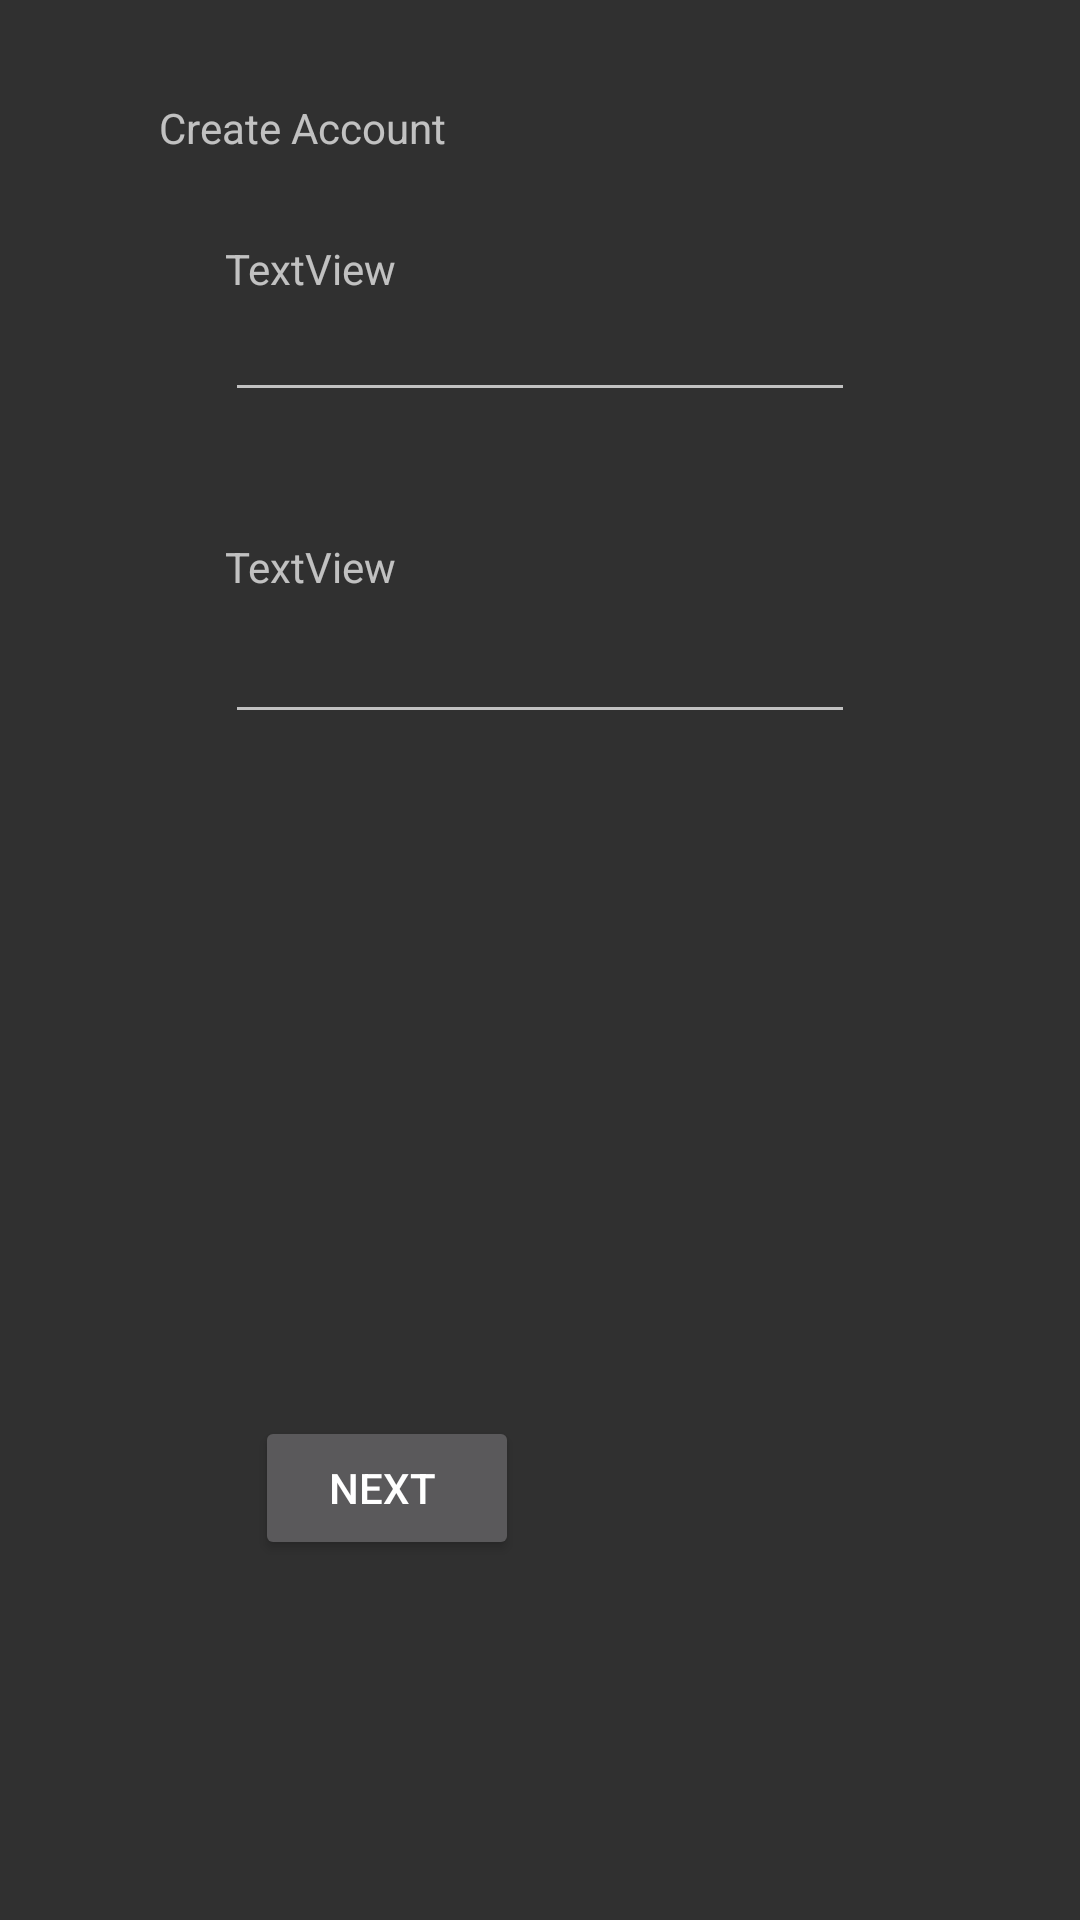

Produce the Android XML layout that renders to this screen, including the resource entries it uses.
<!-- AndroidManifest.xml: application theme Theme.Design.NoActionBar -->
<!-- res/layout/activity_create_new_user__email__and__password.xml -->
<?xml version="1.0" encoding="utf-8"?>
<android.support.constraint.ConstraintLayout xmlns:android="http://schemas.android.com/apk/res/android"
    xmlns:app="http://schemas.android.com/apk/res-auto"
    xmlns:tools="http://schemas.android.com/tools"
    android:layout_width="match_parent"
    android:layout_height="match_parent"
    tools:context="atchat.aegis.com.myapplication.CreateNewUser_Email_And_Password"
    tools:layout_editor_absoluteY="25dp"
    tools:layout_editor_absoluteX="0dp">
    <TextView
        android:id="@+id/email_TextView"
        android:layout_width="wrap_content"
        android:layout_height="wrap_content"
        android:text="TextView"
        tools:layout_constraintTop_creator="1"
        android:layout_marginTop="28dp"
        app:layout_constraintTop_toBottomOf="@+id/create_account_title_TextView"
        tools:layout_constraintLeft_creator="1"
        app:layout_constraintLeft_toLeftOf="@+id/email_EditText" />

    <EditText
        android:id="@+id/email_EditText"
        android:layout_width="wrap_content"
        android:layout_height="wrap_content"
        android:ems="10"
        android:inputType="textEmailAddress"
        tools:layout_constraintTop_creator="1"
        tools:layout_constraintRight_creator="1"
        app:layout_constraintRight_toRightOf="parent"
        android:layout_marginTop="16dp"
        tools:layout_constraintLeft_creator="1"
        app:layout_constraintLeft_toLeftOf="parent"
        app:layout_constraintTop_toTopOf="@+id/email_TextView" />

    <EditText
        android:id="@+id/password_EditText"
        android:layout_width="wrap_content"
        android:layout_height="wrap_content"
        android:ems="10"
        android:inputType="textPassword"
        tools:layout_constraintTop_creator="1"
        tools:layout_constraintRight_creator="1"
        app:layout_constraintRight_toRightOf="@+id/email_EditText"
        android:layout_marginTop="66dp"
        app:layout_constraintTop_toBottomOf="@+id/email_EditText"
        tools:layout_constraintLeft_creator="1"
        app:layout_constraintLeft_toLeftOf="@+id/email_EditText" />

    <TextView
        android:id="@+id/password_TextView"
        android:layout_width="wrap_content"
        android:layout_height="wrap_content"
        android:text="TextView"
        tools:layout_constraintBottom_creator="1"
        app:layout_constraintBottom_toTopOf="@+id/password_EditText"
        tools:layout_constraintLeft_creator="1"
        android:layout_marginBottom="5dp"
        app:layout_constraintLeft_toLeftOf="@+id/password_EditText" />

    <Button
        android:id="@+id/next_login_button"
        android:layout_width="wrap_content"
        android:layout_height="wrap_content"
        android:text="Next "
        android:layout_marginStart="85dp"
        tools:layout_constraintTop_creator="1"
        tools:layout_constraintBottom_creator="1"
        app:layout_constraintBottom_toBottomOf="parent"
        android:layout_marginTop="89dp"
        app:layout_constraintTop_toBottomOf="@+id/password_needs_lower_case"
        tools:layout_constraintLeft_creator="1"
        android:layout_marginBottom="88dp"
        app:layout_constraintLeft_toLeftOf="parent" />

    <TextView
        android:id="@+id/password_needs_upper_case"
        android:layout_width="wrap_content"
        android:layout_height="wrap_content"
        android:layout_marginTop="8dp"
        app:layout_constraintTop_toBottomOf="@+id/password_needs_number"
        app:layout_constraintLeft_toLeftOf="@+id/password_EditText" />

    <TextView
        android:id="@+id/password_not_long_enough"
        android:layout_width="wrap_content"
        android:layout_height="wrap_content"
        android:layout_marginTop="8dp"
        app:layout_constraintTop_toBottomOf="@+id/password_EditText"
        app:layout_constraintLeft_toLeftOf="@+id/password_EditText" />

    <TextView
        android:id="@+id/password_needs_number"
        android:layout_width="wrap_content"
        android:layout_height="wrap_content"
        android:layout_marginTop="7dp"
        app:layout_constraintTop_toBottomOf="@+id/password_not_long_enough"
        app:layout_constraintLeft_toLeftOf="@+id/password_EditText" />

    <TextView
        android:id="@+id/password_needs_lower_case"
        android:layout_width="wrap_content"
        android:layout_height="wrap_content"
        android:layout_marginTop="7dp"
        app:layout_constraintTop_toBottomOf="@+id/password_needs_upper_case"
        app:layout_constraintLeft_toLeftOf="@+id/password_EditText" />

    <TextView
        android:id="@+id/create_account_title_TextView"
        android:layout_width="wrap_content"
        android:layout_height="wrap_content"
        android:text="Create Account"
        android:layout_marginStart="53dp"
        tools:layout_constraintTop_creator="1"
        android:layout_marginTop="33dp"
        tools:layout_constraintLeft_creator="1"
        app:layout_constraintLeft_toLeftOf="parent"
        app:layout_constraintTop_toTopOf="parent" />
</android.support.constraint.ConstraintLayout>
<!-- resources referenced by this layout -->
<resources>

</resources>
